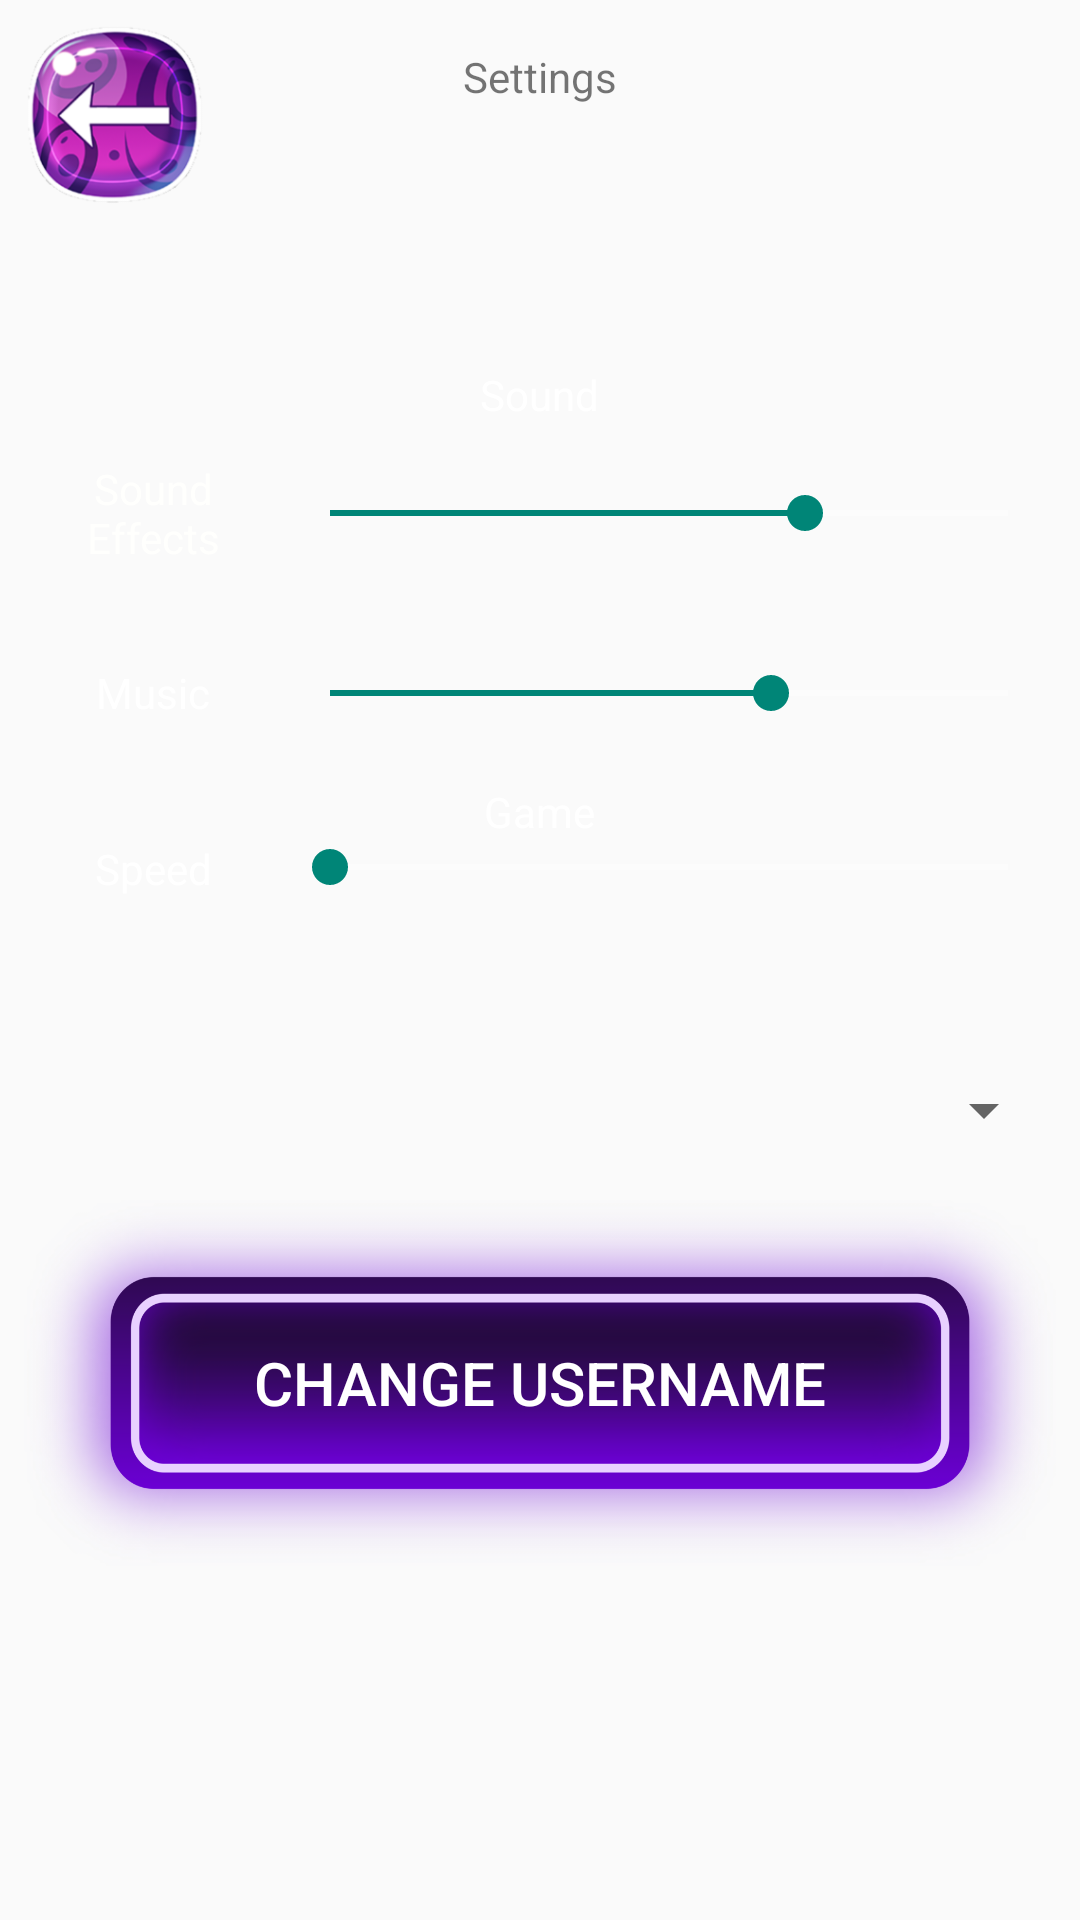

Here is an Android app screen rendered from its layout file. Give the layout XML and the strings, colors and styles it references.
<!-- AndroidManifest.xml: application theme Theme.SpaceNinja -->
<!-- res/layout/activity_settings.xml -->
<?xml version="1.0" encoding="utf-8"?>
<androidx.constraintlayout.widget.ConstraintLayout xmlns:android="http://schemas.android.com/apk/res/android"
    xmlns:app="http://schemas.android.com/apk/res-auto"
    xmlns:tools="http://schemas.android.com/tools"
    android:layout_width="match_parent"
    android:layout_height="match_parent"
    android:background="@drawable/space_background">

    <ImageButton
        android:id="@+id/ibSettingsReturnP"
        android:layout_width="60dp"
        android:layout_height="60dp"
        android:layout_marginStart="8dp"
        android:layout_marginTop="8dp"
        android:background="@drawable/back_button"
        android:contentDescription="@string/s_return"
        android:onClick="back"
        app:layout_constraintStart_toStartOf="parent"
        app:layout_constraintTop_toTopOf="parent" />

    <TextView
        android:id="@+id/stvSettingsSettingsP"
        android:layout_width="wrap_content"
        android:layout_height="wrap_content"
        android:layout_marginTop="16dp"
        android:text="@string/s_settings"
        app:layout_constraintEnd_toEndOf="parent"
        app:layout_constraintStart_toStartOf="parent"
        app:layout_constraintTop_toTopOf="parent" />

    <LinearLayout
        android:layout_width="match_parent"
        android:layout_height="400dp"
        android:layout_marginStart="8dp"
        android:layout_marginTop="8dp"
        android:layout_marginEnd="8dp"
        android:gravity="center_horizontal|center_vertical"
        android:orientation="vertical"
        app:layout_constraintBottom_toBottomOf="parent"
        app:layout_constraintEnd_toEndOf="parent"
        app:layout_constraintHorizontal_bias="1.0"
        app:layout_constraintStart_toStartOf="parent"
        app:layout_constraintTop_toTopOf="parent"
        app:layout_constraintVertical_bias="0.492">

        <TextView
            android:id="@+id/stvSettingsSoundL"
            android:layout_width="wrap_content"
            android:layout_height="wrap_content"
            android:text="@string/s_SettingsSound"
            android:textColor="#FFFFFF" />

        <LinearLayout
            android:layout_width="match_parent"
            android:layout_height="60dp"
            android:gravity="center"
            android:orientation="horizontal">

            <TextView
                android:id="@+id/stvSettingsSfxL"
                android:layout_width="match_parent"
                android:layout_height="wrap_content"
                android:layout_weight="3"
                android:text="@string/s_SettingsSFX"
                android:textAlignment="center"
                android:textColor="#FFFFFD" />

            <SeekBar
                android:id="@+id/sbSettingsSfxL"
                android:layout_width="match_parent"
                android:layout_height="match_parent"
                android:layout_weight="1"
                android:max="100"
                android:progress="70"
                android:progressBackgroundTint="#FFFFFF" />
        </LinearLayout>

        <LinearLayout
            android:layout_width="match_parent"
            android:layout_height="60dp"
            android:gravity="center"
            android:orientation="horizontal">

            <TextView
                android:id="@+id/stvSettingsMusicL"
                android:layout_width="match_parent"
                android:layout_height="wrap_content"
                android:layout_weight="3"
                android:text="@string/s_SettingsMusic"
                android:textAlignment="center"
                android:textColor="#FFFFFF" />

            <SeekBar
                android:id="@+id/sbSettingsMusicL"
                android:layout_width="match_parent"
                android:layout_height="match_parent"
                android:layout_weight="1"
                android:max="100"
                android:progress="65"
                android:progressBackgroundTint="#FFFFFF" />
        </LinearLayout>

        <TextView
            android:id="@+id/stvSettingsGameL"
            android:layout_width="wrap_content"
            android:layout_height="wrap_content"
            android:text="@string/s_SettingsGame"
            android:textColor="#FFFFFF" />

        <LinearLayout
            android:layout_width="match_parent"
            android:layout_height="60dp"
            android:orientation="horizontal">

            <TextView
                android:id="@+id/stvSettingsSpeedL"
                android:layout_width="match_parent"
                android:layout_height="wrap_content"
                android:layout_weight="3"
                android:text="@string/s_settingsSpeed"
                android:textAlignment="center"
                android:textColor="#FFFFFF" />

            <SeekBar
                android:id="@+id/sbSettingsSpeedL"
                android:layout_width="match_parent"
                android:layout_height="wrap_content"
                android:layout_weight="1"
                android:fadingEdge="none"
                android:max="2"
                android:progress="0"
                android:progressBackgroundTint="#FFFFFF" />
        </LinearLayout>

        <LinearLayout
            android:layout_width="match_parent"
            android:layout_height="60dp"
            android:orientation="horizontal">

            <TextView
                android:id="@+id/stvSettingsLanguageL"
                android:layout_width="match_parent"
                android:layout_height="wrap_content"
                android:layout_weight="3"
                android:text="@string/s_language"
                android:textAlignment="center"
                android:textColor="#FFFFFF"
                android:visibility="gone" />

            <Spinner
                android:id="@+id/ddSettingsLanguageL"
                android:layout_width="match_parent"
                android:layout_height="match_parent"
                android:layout_weight="1"
                android:contentDescription="@string/s_languageName" />
        </LinearLayout>

        <Button
            android:id="@+id/bSettingsChangeUsernameL"
            android:layout_width="match_parent"
            android:layout_height="wrap_content"
            android:background="@drawable/textfield"
            android:onClick="toUsernameEntry"
            android:text="@string/s_changeUsername"
            android:textAlignment="center"
            android:textColor="#FFFFFF"
            android:textSize="20sp" />
    </LinearLayout>
</androidx.constraintlayout.widget.ConstraintLayout>
<!-- resources referenced by this layout -->
<resources>
  <!-- drawable back_button: png bitmap (drawable, 51296 bytes) -->
  <!-- drawable textfield: webp bitmap (drawable-v24, 153968 bytes) -->
  <string name="s_SettingsGame">Game</string>
  <string name="s_SettingsMusic">Music</string>
  <string name="s_SettingsSFX">Sound Effects</string>
  <string name="s_SettingsSound">Sound</string>
  <string name="s_changeUsername">Change Username</string>
  <string name="s_language">Language</string>
  <string name="s_languageName">-</string>
  <string name="s_return">Back</string>
  <string name="s_settings">Settings</string>
  <string name="s_settingsSpeed">Speed</string>
  <style name="Theme.SpaceNinja" parent="Theme.AppCompat.DayNight.NoActionBar">
          
          <item name="colorPrimary">@color/purple_500</item>
          <item name="colorPrimaryVariant">@color/purple_700</item>
          <item name="colorOnPrimary">@color/white</item>
          
          <item name="colorSecondary">@color/teal_200</item>
          <item name="colorSecondaryVariant">@color/teal_700</item>
          <item name="colorOnSecondary">@color/black</item>
          
          <item name="android:statusBarColor" tools:targetApi="l">?attr/colorPrimaryVariant</item>
          
      </style>
  <!-- not gathered from this repository: default colours our renderer supplied (Android Studio template values) -->
  <color name="purple_500">#FF6200EE</color>
  <color name="purple_700">#FF3700B3</color>
  <color name="teal_200">#FF03DAC5</color>
  <color name="teal_700">#FF018786</color>
  <color name="black">#FF000000</color>
  <color name="white">#FFFFFFFF</color>
</resources>
